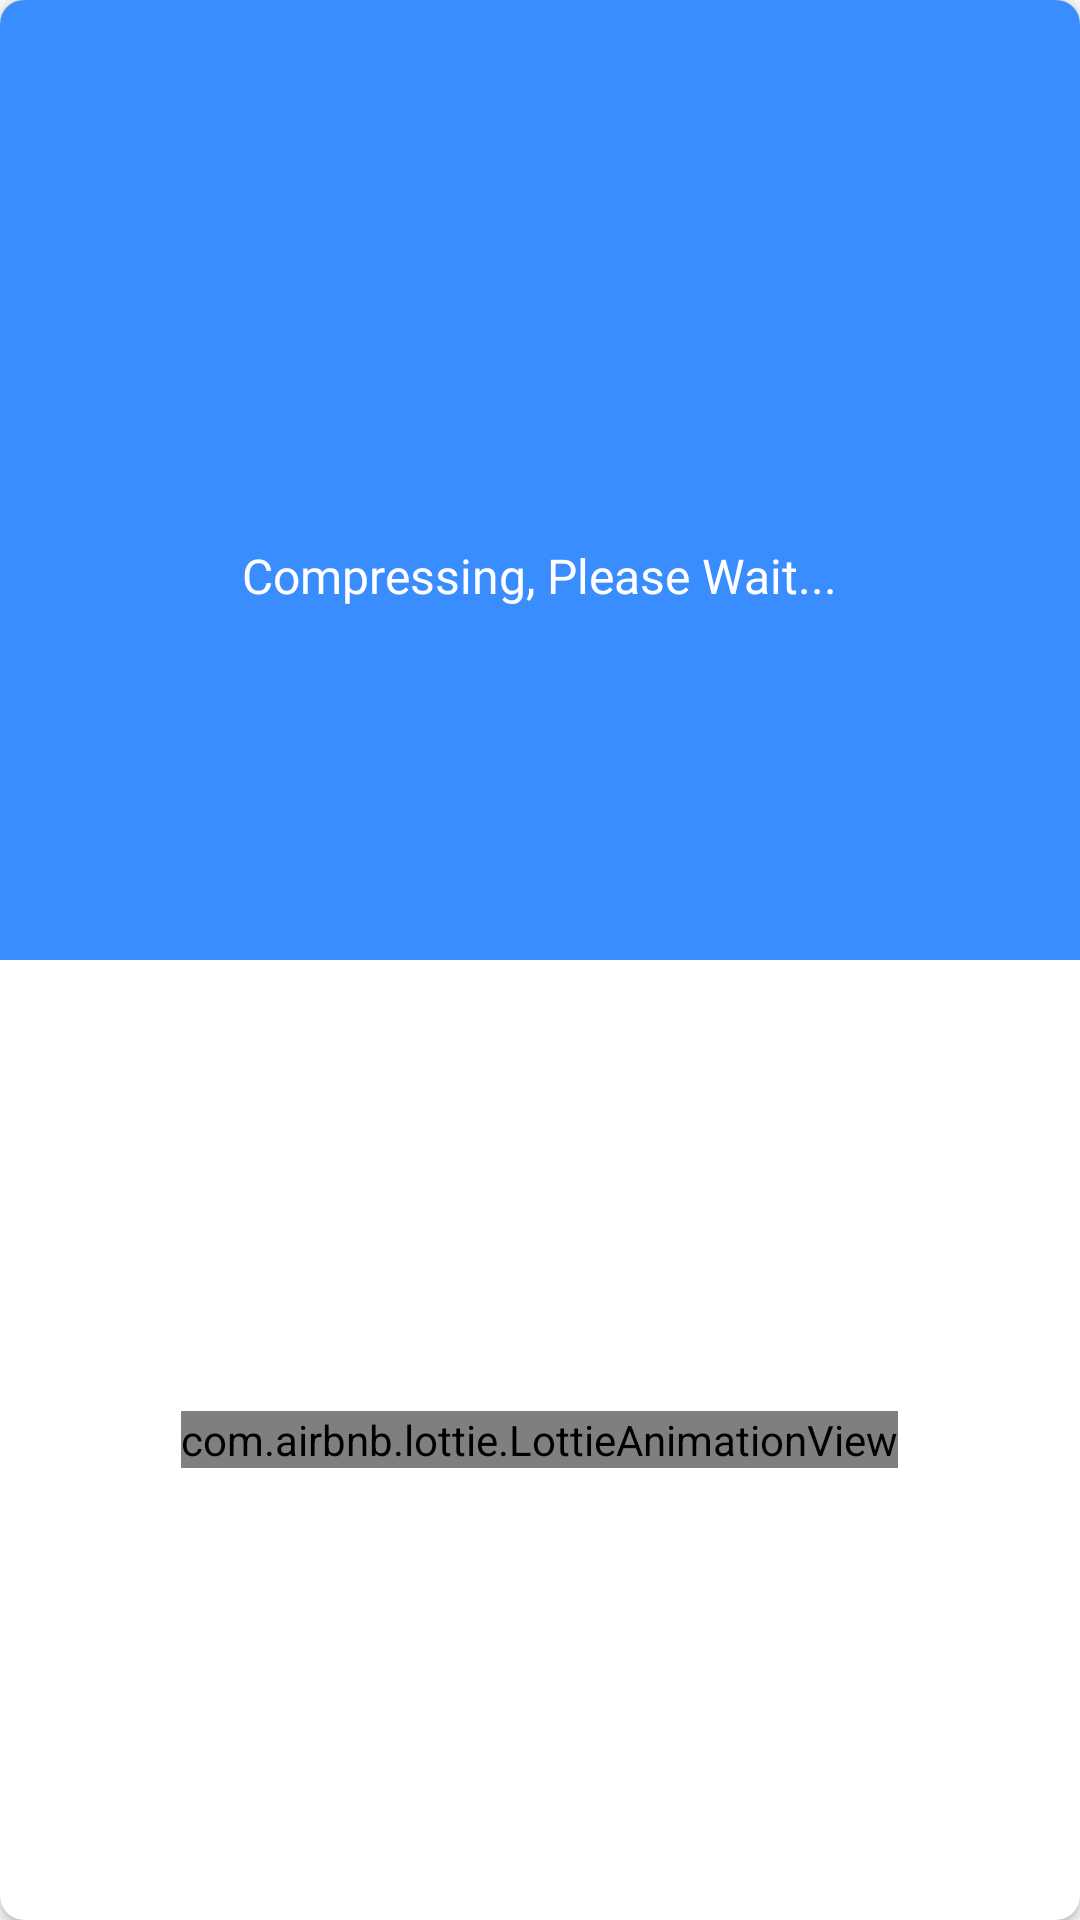

Reconstruct the res/layout file that produces this screen, plus the resources it refers to.
<!-- AndroidManifest.xml: application theme AppTheme -->
<!-- res/layout/loading_dialog.xml -->
<?xml version="1.0" encoding="utf-8"?>
<androidx.cardview.widget.CardView xmlns:android="http://schemas.android.com/apk/res/android"
    xmlns:app="http://schemas.android.com/apk/res-auto"
    android:layout_width="350dp"
    android:layout_height="320dp"
    android:layout_margin="24dp"
    android:orientation="vertical"
    app:cardBackgroundColor="#ffffff"
    app:cardCornerRadius="8dp">

    <LinearLayout
        android:layout_width="match_parent"
        android:layout_height="match_parent"
        android:orientation="vertical"
        android:weightSum="1">

        <LinearLayout
            android:layout_width="match_parent"
            android:layout_height="match_parent"
            android:orientation="vertical"
            android:weightSum="1">

            <LinearLayout
                android:layout_width="match_parent"
                android:layout_height="match_parent"
                android:layout_gravity="center"
                android:layout_weight="0.5"
                android:background="#398dff"
                android:gravity="center"
                android:orientation="vertical">

                <ImageView
                    android:layout_width="60dp"
                    android:layout_height="60dp"
                    android:src="@drawable/compress" />

                <TextView
                    android:layout_width="wrap_content"
                    android:layout_height="wrap_content"
                    android:layout_marginTop="4dp"
                    android:fontFamily="@font/bengo"
                    android:text="Compressing, Please Wait..."
                    android:textColor="#ffffff"
                    android:textSize="16sp" />
            </LinearLayout>

            <LinearLayout
                android:layout_width="match_parent"
                android:layout_height="match_parent"
                android:layout_gravity="center"
                android:layout_weight="0.5"
                android:gravity="center">

                <com.airbnb.lottie.LottieAnimationView
                    android:id="@+id/main"
                    android:layout_width="wrap_content"
                    android:layout_height="wrap_content"
                    android:layout_centerHorizontal="true"
                    app:lottie_autoPlay="true"
                    app:lottie_imageAssetsFolder="loading1.json"
                    app:lottie_loop="true" />


            </LinearLayout>
        </LinearLayout>
    </LinearLayout>
</androidx.cardview.widget.CardView>
<!-- resources referenced by this layout -->
<resources>
  <style name="AppTheme" parent="Theme.AppCompat.Light.NoActionBar">
          <item name="colorPrimary">@color/colorPrimary</item>
          <item name="colorPrimaryDark">@color/colorPrimaryDark</item>
          <item name="colorAccent">@color/colorAccent</item>
      </style>
  <!-- not gathered from this repository: default colours our renderer supplied (Android Studio template values) -->
  <color name="colorPrimary">#FF6200EE</color>
  <color name="colorPrimaryDark">#FF3700B3</color>
  <color name="colorAccent">#FF03DAC5</color>
</resources>
